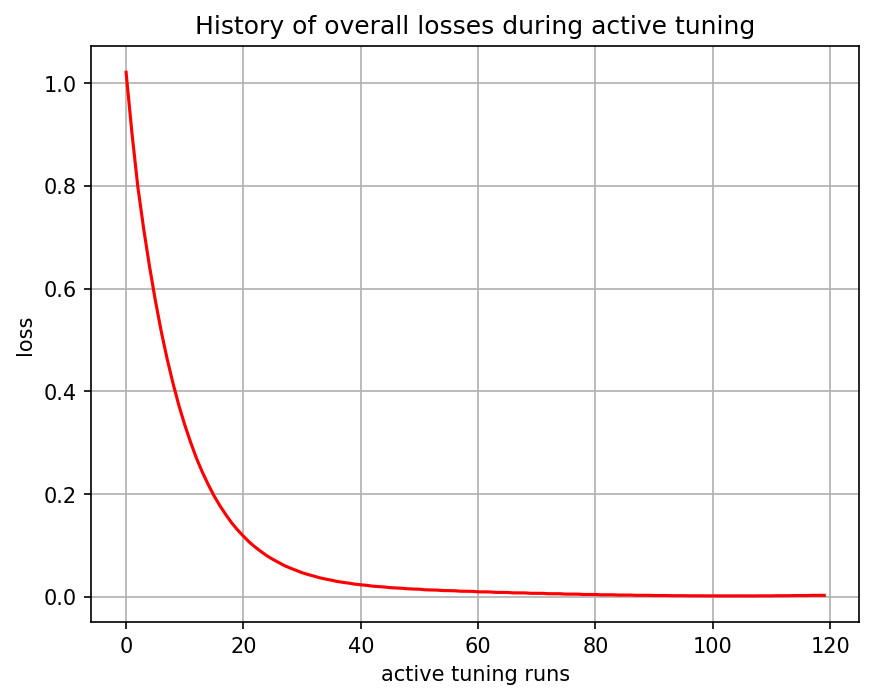

The data file committed next to this chart (first rows):
, 0
0, tensor(1.02126789, grad_fn=<MseLossBackw…
1, tensor(0.90295184, grad_fn=<MseLossBackw…
2, tensor(0.79853439, grad_fn=<MseLossBackw…
3, tensor(0.71640974, grad_fn=<MseLossBackw…
4, tensor(0.64296615, grad_fn=<MseLossBackw…
5, tensor(0.57623595, grad_fn=<MseLossBackw…
6, tensor(0.51626360, grad_fn=<MseLossBackw…
7, tensor(0.46310815, grad_fn=<MseLossBackw…
8, tensor(0.41558328, grad_fn=<MseLossBackw…
9, tensor(0.37264073, grad_fn=<MseLossBackw…
10, tensor(0.33470988, grad_fn=<MseLossBackw…
11, tensor(0.30079991, grad_fn=<MseLossBackw…
12, tensor(0.26975968, grad_fn=<MseLossBackw…
13, tensor(0.24274662, grad_fn=<MseLossBackw…
14, tensor(0.21859626, grad_fn=<MseLossBackw…
15, tensor(0.19641712, grad_fn=<MseLossBackw…
16, tensor(0.17718524, grad_fn=<MseLossBackw…
17, tensor(0.15999165, grad_fn=<MseLossBackw…
18, tensor(0.14391913, grad_fn=<MseLossBackw…
19, tensor(0.13024615, grad_fn=<MseLossBackw…
20, tensor(0.11802222, grad_fn=<MseLossBackw…
21, tensor(0.10652068, grad_fn=<MseLossBackw…
22, tensor(0.09680765, grad_fn=<MseLossBackw…
23, tensor(0.08812404, grad_fn=<MseLossBackw…
24, tensor(0.07990924, grad_fn=<MseLossBackw…
25, tensor(0.07300241, grad_fn=<MseLossBackw…
26, tensor(0.06682765, grad_fn=<MseLossBackw…
27, tensor(0.06071763, grad_fn=<MseLossBackw…
28, tensor(0.05581533, grad_fn=<MseLossBackw…
29, tensor(0.05143257, grad_fn=<MseLossBackw…
30, tensor(0.04693889, grad_fn=<MseLossBackw…
31, tensor(0.04346664, grad_fn=<MseLossBackw…
32, tensor(0.04036237, grad_fn=<MseLossBackw…
33, tensor(0.03701996, grad_fn=<MseLossBackw…
34, tensor(0.03456344, grad_fn=<MseLossBackw…
35, tensor(0.03236728, grad_fn=<MseLossBackw…
36, tensor(0.02984298, grad_fn=<MseLossBackw…
37, tensor(0.02810792, grad_fn=<MseLossBackw…
38, tensor(0.02655675, grad_fn=<MseLossBackw…
39, tensor(0.02465051, grad_fn=<MseLossBackw…
40, tensor(0.02342333, grad_fn=<MseLossBackw…
41, tensor(0.02232622, grad_fn=<MseLossBackw…
42, tensor(0.02077368, grad_fn=<MseLossBackw…
43, tensor(0.01990476, grad_fn=<MseLossBackw…
44, tensor(0.01912794, grad_fn=<MseLossBackw…
45, tensor(0.01784860, grad_fn=<MseLossBackw…
46, tensor(0.01723436, grad_fn=<MseLossBackw…
47, tensor(0.01668521, grad_fn=<MseLossBackw…
48, tensor(0.01560484, grad_fn=<MseLossBackw…
49, tensor(0.01517574, grad_fn=<MseLossBackw…
50, tensor(0.01479209, grad_fn=<MseLossBackw…
51, tensor(0.01362489, grad_fn=<MseLossBackw…
52, tensor(0.01332261, grad_fn=<MseLossBackw…
53, tensor(0.01305238, grad_fn=<MseLossBackw…
54, tensor(0.01217511, grad_fn=<MseLossBackw…
55, tensor(0.01196464, grad_fn=<MseLossBackw…
56, tensor(0.01177645, grad_fn=<MseLossBackw…
57, tensor(0.01088277, grad_fn=<MseLossBackw…
58, tensor(0.01073721, grad_fn=<MseLossBackw…
59, tensor(0.01060708, grad_fn=<MseLossBackw…
... 60 more rows
